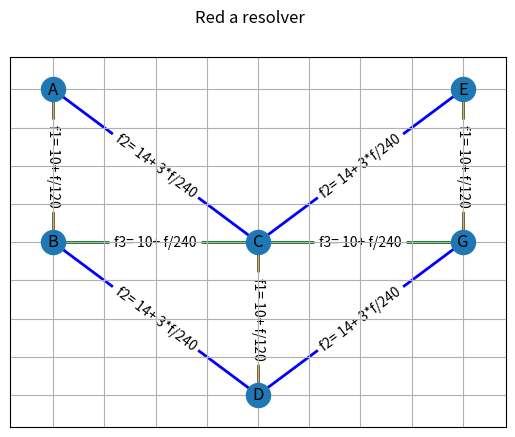
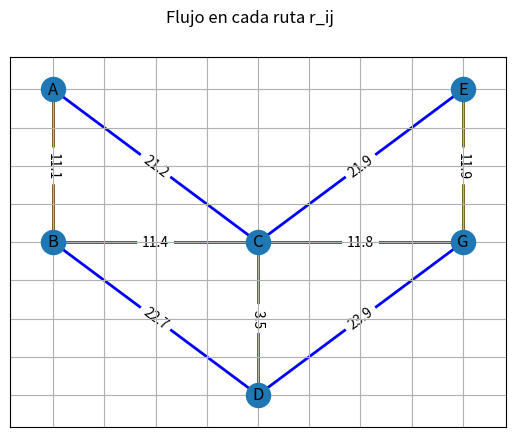
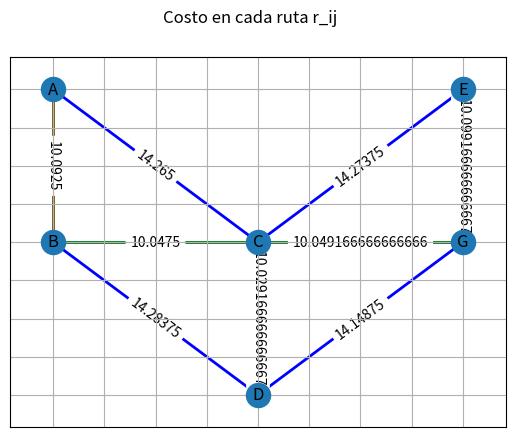

Generate these figures, in order, with matplotlib:
# -*- coding: utf-8 -*-
"""
Created on Tue Mon  15 21:34:58 2021

@author: Sangui
"""
import networkx as nx
import matplotlib.pyplot as plt
import numpy as np
#from matplotlib.ticker import FormatStrFormatter
from math import sqrt
from networkx.algorithms import shortest_path

#PRIMER GRAFICO



G = nx.Graph()   

def costo(ni,nf,attr):
    fn_costo_arco = attr["costo"]
    flujo_arco = attr["flujo"]
    c= fn_costo_arco(flujo_arco)
    attr["Ccosto"]= c
    return c

f1 = lambda f: 10. + f/120.
f2 = lambda f: 14. + (3*f)/240.
f3 = lambda f: 10. + f/240.

#DEFINICION DE NOdOS

G.add_node("A", pos = [1,9] )
G.add_node("B", pos = [1,5] )
G.add_node("C", pos = [5,5] )
G.add_node("D", pos = [5,1] )
G.add_node("E", pos = [9,9] )
G.add_node("G", pos = [9,5] )


#FUNCION COSTO PARA ENTREGA 5 ---PROXIMAMENTE---------

#def fn_costo(q,p,L,k):
#    return ((L/v)+((u-5)*12)+(900/(u*p))*((10*q)-(u*p)+(sqrt(((10*q-u*p)**2)+(q/9))))
    

#Colores arcos
cafe, verde, gris = '#6C4E09', '#00701A', '#7C7C7C'

#DEFINICION ARCOS

G.add_edge("A","B", color= cafe ,weight=3, costo = f1,flujo=0, valor=0)
G.add_edge("E","G", color= cafe ,weight=3, costo = f1,flujo=0, valor=0)
G.add_edge("C","D", color= cafe ,weight=3, costo = f1,flujo=0, valor=0)
G.add_edge("B","C", color= verde ,weight=2.5, costo = f3,flujo=0, valor=0)
G.add_edge("C","G", color= verde ,weight=2.5, costo = f3,flujo=0, valor=0)
G.add_edge("A","C", color="b" ,weight=2, costo = f2,flujo=0, valor=0)
G.add_edge("B","D", color="b" ,weight=2, costo = f2,flujo=0, valor=0)
G.add_edge("C","E", color="b" ,weight=2, costo = f2,flujo=0, valor=0)
G.add_edge("D","G", color="b" ,weight=2, costo = f2,flujo=0, valor=0)



pos = nx.get_node_attributes(G,"pos")


labels = nx.get_edge_attributes(G,"costo")

for i in labels:
    if labels[i] ==f1:
        labels[i]= "f1= 10+ f/120"
    elif labels[i]==f2:
        labels[i]="f2= 14+ 3*f/240"
    elif labels[i]==f3:
        labels[i]="f3= 10+ f/240"
        
colores = nx.get_edge_attributes(G,'color').values()
weights = nx.get_edge_attributes(G,'weight').values()       

#def funcion_costo(ni, nf, atributos_arco):
	# print(f"ni = {ni} nf = {nf}, att={atributos_arco}")
#	return atributos_arco["costo"]





OD = { ("A","C") :1100, ("A","D") :1110, ("A","E") :1020, 
       ("B","C") :1140, ("B","D") :1160,("C","E") :1170, ("C","G") :1180,
      ("D","C") :350,  ("D","E") :1190, ("D","G") :1200 }
ODI = OD.copy()


for path in OD:
    origen =  path[0]
    destino = path[1]
    if ODI[path]/OD[path] <10:  #division de la demanda
        h= ODI[path]/100  #evaluando el cumplimiento de damanda sino involucrando el incremento
    else:
        h= ODI[path]/10000 # limite para actualizar valor h 
    rij = nx.algorithms.shortest_path(G, origen,destino, weight=costo)
    Nrutas = len(rij)
    
    for i in range(Nrutas-1):
        ni= rij[i]
        nj= rij[i+1]
        G.edges[ni,nj]["flujo"] +=h
        OD[path] -= h
    
flujos  = nx.get_edge_attributes(G,"flujo")

costos = nx.get_edge_attributes(G,"Ccosto")
        

    
#domx = plt.subplots()

plt.figure(0)
plt.suptitle("Red a resolver") #Grafico 1
plt.grid() #Aplica grilla

#Definimos ejes 
x = [0., 1., 2., 3., 4., 5., 6., 7., 8., 9., 10.]
y = [0., 1., 2., 3., 4., 5., 6., 7., 8., 9., 10.]

#Unidades de ejes
plt.xticks(x, x)
plt.yticks(y, y)

nx.draw_networkx_nodes(G, pos=pos)
nx.draw_networkx_labels(G, pos=pos)
nx.draw_networkx_edges(G, pos, width=2 , edge_color=colores)
nx.draw_networkx_edge_labels(G, pos, edge_labels=labels)
plt.savefig("fig1_e4", bbox_inches = 'tight')
plt.show()


plt.figure(1)
plt.suptitle("Flujo en cada ruta r_ij") #GRAFICO 2
plt.grid()
x = [0., 1., 2., 3., 4., 5., 6., 7., 8., 9., 10.]
y = [0., 1., 2., 3., 4., 5., 6., 7., 8., 9., 10.]

#Unidades de ejes
plt.xticks(x, x)
plt.yticks(y, y)
nx.draw_networkx_nodes(G, pos=pos)
nx.draw_networkx_labels(G, pos=pos)
nx.draw_networkx_edges(G, pos, width=2 , edge_color=colores)
nx.draw_networkx_edge_labels(G, pos, edge_labels=flujos)
plt.savefig("fig2_e4", bbox_inches = 'tight')
plt.show()

plt.figure(2)
plt.suptitle("Costo en cada ruta r_ij") #GRAFICO 3

plt.grid()
x = [0., 1., 2., 3., 4., 5., 6., 7., 8., 9., 10.]
y = [0., 1., 2., 3., 4., 5., 6., 7., 8., 9., 10.]

#Unidades de ejes
plt.xticks(x, x)
plt.yticks(y, y)
nx.draw_networkx_nodes(G, pos=pos)
nx.draw_networkx_labels(G, pos=pos)
nx.draw_networkx_edges(G, pos, width=2 , edge_color=colores)
nx.draw_networkx_edge_labels(G, pos, edge_labels=costos)
plt.savefig("fig3_e4", bbox_inches = 'tight')
plt.show()
